Run: headless pygame with SDL's dummy video driver; simulated clock (each Clock.tick advances the game by its frame time, no real sleeping); random seed 0; keys injected as events and as key.get_pressed() state; no mouse input.
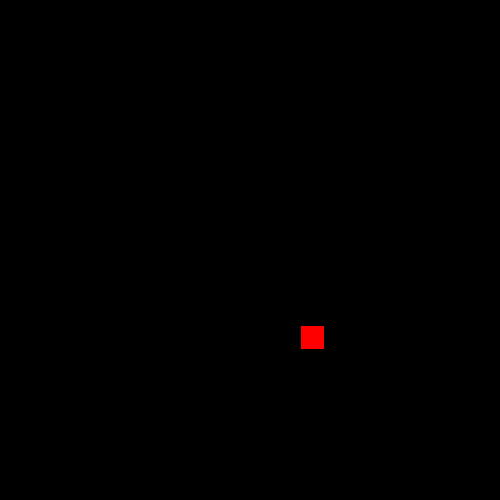
Frame 1 of 4 · flips 1–60 · no input
Frame 2 of 4 · flips 61–180 · tapped SPACE, RETURN · held RIGHT (→), D · screen unchanged from frame 1, image omitted
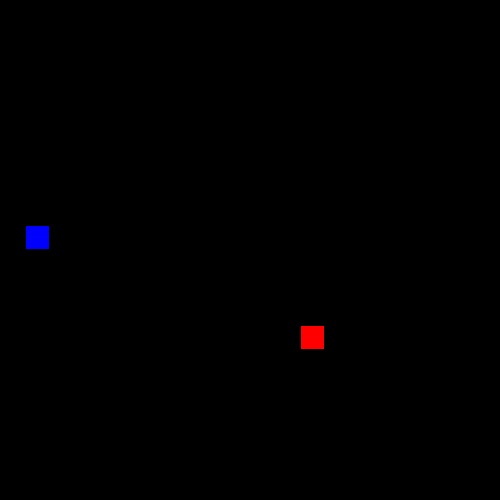
Frame 3 of 4 · flips 181–300 · held DOWN (↓), S
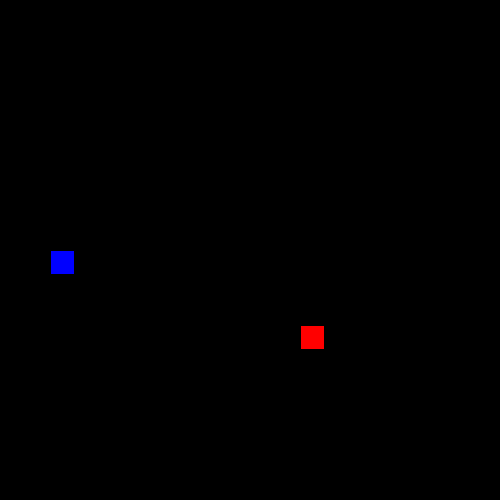
Frame 4 of 4 · flips 301–420 · held LEFT (←), A, UP (↑), W

The pygame program that drew these frames:

import pygame
import random

# Constants

WindowWidth = 500
WindowHeight = 500
scale = 20
BLACK = (0, 0, 0)
WHITE = (255, 255, 255)
BLUE = (0, 0, 255)
RED = (255, 0, 0)
GREEN = (0, 255, 0)
LIGHT_GREEN = (101, 152, 101)
GREY = (128, 128, 128)
snake_surface = pygame.display.set_mode((WindowWidth, WindowHeight))
clock = pygame.time.Clock()
snakeSize = 1



class Cube(object):
    rows = scale
    width = 500

    def __init__(self, start, dir_x=1, dir_y=0, colour=GREEN):
        self.pos = start
        self.dir_x = dir_x
        self.dir_y = dir_y
        self.colour = colour

    def move(self, dir_x, dir_y):
        self.dir_x = dir_x
        self.dir_y = dir_y
        #self.pos = (self.pos[0] + self.dir_x, self.pos[1] + self.dir_y)


    def draw(self, surface, head=False):
        dis = self.width // self.rows
        i = self.pos[0]
        j = self.pos[1]
        if head:
            pygame.draw.rect(surface, BLUE, (i * dis + 1, j * dis + 1, dis - 2, dis - 2))
        else:
            pygame.draw.rect(surface, self.colour, (i * dis + 1, j * dis + 1, dis - 2, dis - 2))


    def return_pos(self):
        cube_x = self.pos[0]
        cube_y = self.pos[1]
        return cube_x, cube_y


class Snake(object):
    body = []
    def __init__(self, pos, colour):
        self.colour = colour
        self.head = Cube(pos)
        self.body.append(self.head)
        self.dir_x = 1
        self.dir_y = 0

    def move(self):
        tail = self.body[-1]
        # Append pop, append pop - shift register movement - always appending correct directions squares
        self.body.append(Cube((tail.pos[0] + self.dir_x, tail.pos[1] + self.dir_y), colour=GREEN))
        self.body.pop(0)

        for event in pygame.event.get():
            if event.type == pygame.QUIT:
                pygame.quit()
        # Prevent being able to go back on self
        global left, right, up, down
        keys = pygame.key.get_pressed()
        for key in keys:
            if keys[pygame.K_LEFT] and right:
                self.dir_x = -1
                self.dir_y = 0
                left = False
                right = True
                down = True
                up = True
            elif keys[pygame.K_RIGHT] and left:
                self.dir_x = 1
                self.dir_y = 0
                right = False
                left = True
                down = True
                up = True
            elif keys[pygame.K_UP] and down:

                self.dir_x = 0
                self.dir_y = -1
                up = False
                down = True
                right = True
                left = True
            elif keys[pygame.K_DOWN] and up:
                self.dir_x = 0
                self.dir_y = 1
                down = False
                up = True
                right = True
                left = True



    def draw(self, surface):
        for i, c in enumerate(self.body):
            print (i, len(self.body))
            snakeLength = (len(self.body))
            if i == snakeLength - 1:
                c.draw(surface, True)
            else:
                c.draw(surface)
            # Constrain it
            if i == snakeLength - 1:
                if c.pos[0] > scale - 1:
                    c.pos = (0, c.pos[1])
                if c.pos[0] < 0:
                    c.pos = (scale - 1, c.pos[1])
                if c.pos[1] > scale - 1:
                    c.pos = (c.pos[0], 0)
                if c.pos[1] < 0:
                    c.pos = (c.pos[0], scale - 1)

    def addBlock(self):
        tail = self.body[-1]
        self.body.insert(0,(Cube((tail.pos[0] + self.dir_x, tail.pos[1] + self.dir_y), colour=GREEN)))



def random_food(row):
    # We're passed in the row the snakes head is on
    # This ensures the food can not be generated where the head is
    while True:
        f_row = random.randrange(scale)
        f_col = random.randrange(scale)
        if f_row == row:
            continue
        else:
            break
    return f_row, f_col


def main():

    loop = True
    global left, right, up, down
    left = False
    right = True
    up = True
    down = True
    pygame.init()
    pygame.display.set_caption("Snake V1.00")

    # Create our snake object
    s = Snake((10, 10), GREEN)
    # Create our initial food
    f = Cube(random_food(s.body[0].pos), colour=RED)
    while loop:
        # Update screen
        snake_surface.fill(BLACK)
        # Control FPS
        pygame.time.delay(80)
        clock.tick(15)
        # Move Snake
        s.move()
        pygame.display.update()


        # Draw Snake
        s.draw(snake_surface)

        # Draw Food
        f.draw(snake_surface)

        # Check collides
        snakeLength = len(s.body)
        if f.pos == s.body[snakeLength - 1].pos:
            f = Cube(random_food(s.body[0].pos), colour=RED)
            s.addBlock()

        # Update the screen
        pygame.display.flip()


main()
